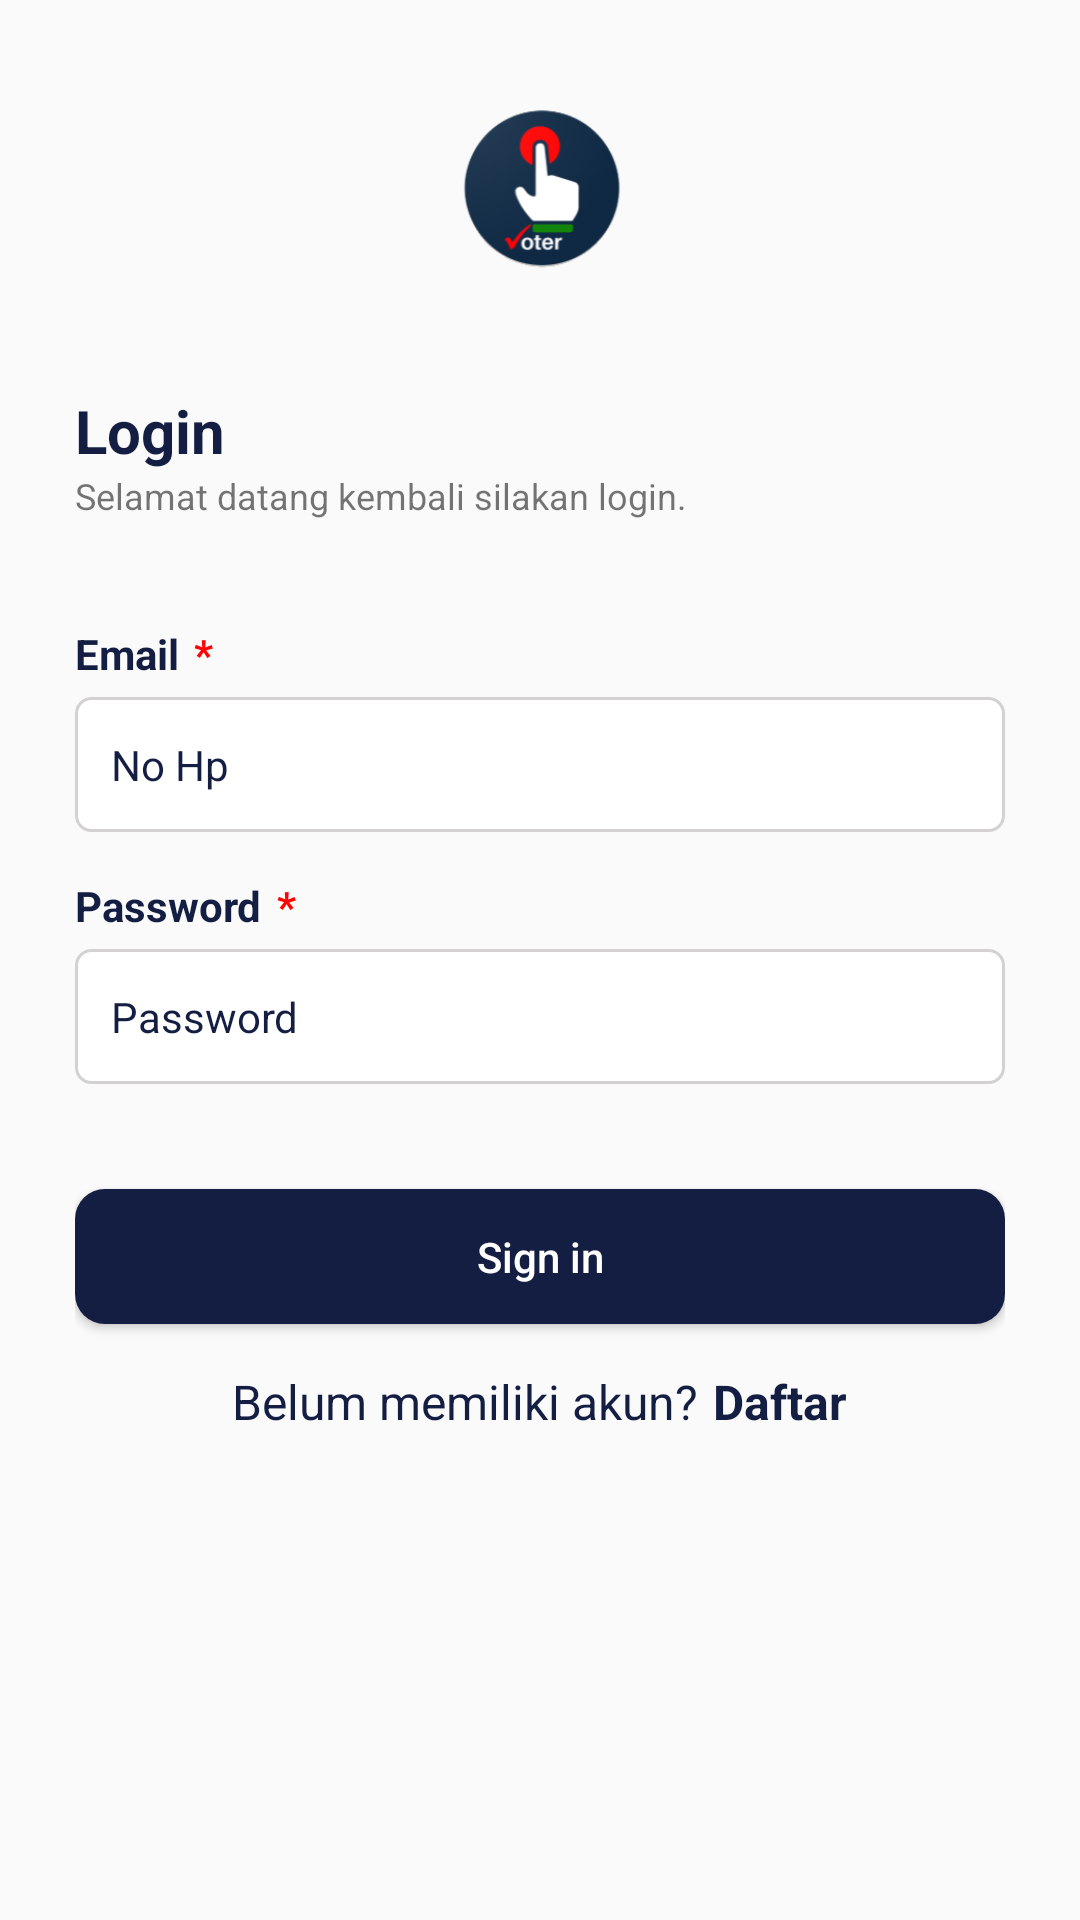

This screen was rendered from an Android layout file. Write that file and the resources it references.
<!-- AndroidManifest.xml: application theme Theme.ChalenggePemilihan -->
<!-- res/layout/activity_login.xml -->
<?xml version="1.0" encoding="utf-8"?>
<LinearLayout
    xmlns:android="http://schemas.android.com/apk/res/android"
    xmlns:app="http://schemas.android.com/apk/res-auto"
    xmlns:tools="http://schemas.android.com/tools"
    android:layout_width="match_parent"
    android:layout_height="match_parent"
    android:padding="25dp"
    android:orientation="vertical"
    tools:context=".LoginActivity">

    <ImageView
        android:layout_width="70dp"
        android:layout_height="70dp"
        android:src="@drawable/logo_outer"
        android:layout_gravity="center"/>

    <TextView
        android:layout_width="wrap_content"
        android:layout_height="wrap_content"
        android:text="Login"
        android:textStyle="bold"
        android:textColor="@color/navy"
        android:layout_marginTop="35dp"
        android:textSize="20sp"/>

    <TextView
        android:layout_width="wrap_content"
        android:layout_height="wrap_content"
        android:text="Selamat datang kembali silakan login."
        android:textSize="12sp"/>


    <LinearLayout
        android:layout_width="match_parent"
        android:layout_height="wrap_content"
        android:orientation="vertical"
        android:layout_marginBottom="35dp"
        android:layout_marginTop="35dp"
        android:layout_gravity="center">

        <LinearLayout
            android:layout_width="wrap_content"
            android:layout_height="wrap_content"
            android:orientation="horizontal"
            android:layout_marginBottom="5dp">

            <TextView
                android:layout_width="wrap_content"
                android:layout_height="wrap_content"
                android:text="Email"
                android:textStyle="bold"
                android:layout_marginRight="5sp"
                android:textColor="@color/navy"/>
            <TextView
                android:layout_width="wrap_content"
                android:layout_height="wrap_content"
                android:text="*"
                android:textStyle="bold"
                android:textColor="@color/red"/>
        </LinearLayout>

        <EditText
            android:id="@+id/inputHp"
            android:paddingStart="12sp"
            android:layout_width="match_parent"
            android:layout_height="45dp"
            android:layout_marginBottom="15dp"
            android:hint="No Hp"
            android:textColorHint="@color/navy"
            android:textSize="14sp"
            android:background="@drawable/bg_primary_gray"/>

        <LinearLayout
            android:layout_width="wrap_content"
            android:layout_height="wrap_content"
            android:orientation="horizontal"
            android:layout_marginBottom="5dp">

            <TextView
                android:layout_width="wrap_content"
                android:layout_height="wrap_content"
                android:text="Password"
                android:textStyle="bold"
                android:layout_marginRight="5sp"
                android:textColor="@color/navy"/>
            <TextView
                android:layout_width="wrap_content"
                android:layout_height="wrap_content"
                android:text="*"
                android:textStyle="bold"
                android:textColor="@color/red"/>
        </LinearLayout>

        <EditText
            android:id="@+id/inputPassword"
            android:layout_width="match_parent"
            android:layout_height="45dp"
            android:paddingStart="12sp"
            android:hint="Password"
            android:textColorHint="@color/navy"
            android:textSize="14sp"
            android:inputType="textPassword"
            android:background="@drawable/bg_primary_gray"/>

    </LinearLayout>

    <Button
        android:id="@+id/btnLogin"
        android:layout_width="match_parent"
        android:layout_height="45dp"
        android:background="@drawable/bg_primary_navy"
        android:text="Sign in"
        android:textAllCaps="false"
        android:textColor="@color/white"
        android:layout_marginBottom="15dp"/>

    <LinearLayout
        android:layout_width="wrap_content"
        android:layout_height="wrap_content"
        android:orientation="horizontal"
        android:layout_gravity="center">

        <TextView
            android:layout_width="wrap_content"
            android:layout_height="wrap_content"
            android:layout_marginEnd="5sp"
            android:text="Belum memiliki akun?"
            android:textSize="16dp"
            android:textColor="@color/navy"/>

        <TextView
            android:id="@+id/btnRegister"
            android:layout_width="wrap_content"
            android:layout_height="wrap_content"
            android:text="Daftar"
            android:textColor="@color/navy"
            android:textSize="16dp"
            android:textStyle="bold"/>
    </LinearLayout>

</LinearLayout>
<!-- resources referenced by this layout -->
<resources>
  <color name="navy">#141E42</color>
  <color name="red">#FF0202</color>
  <color name="white">#FFFFFFFF</color>
  <!-- drawable bg_primary_gray (drawable) -->
  <?xml version="1.0" encoding="utf-8"?>
  <shape
      xmlns:android="http://schemas.android.com/apk/res/android"
      android:shape="rectangle">
  
      <solid android:color="@color/white" />
      <stroke android:width="1dp" android:color="@color/grey"/>
      <corners android:radius="5dp" />
  
  </shape>
  <!-- drawable bg_primary_navy (drawable) -->
  <?xml version="1.0" encoding="utf-8"?>
  <shape xmlns:android="http://schemas.android.com/apk/res/android"
      android:shape="rectangle">
  
      <solid android:color="@color/navy"/>
  
      <stroke android:color="@color/black" />
  
      <corners android:radius="10dp"/>
  
  </shape>
  <!-- drawable logo_outer: png bitmap (drawable, 18293 bytes) -->
  <style name="Theme.ChalenggePemilihan" parent="Theme.AppCompat.Light.NoActionBar">
          
          <item name="colorPrimary">@color/purple_500</item>
          <item name="colorPrimaryVariant">@color/purple_700</item>
          <item name="colorOnPrimary">@color/white</item>
          
          <item name="colorSecondary">@color/teal_200</item>
          <item name="colorSecondaryVariant">@color/teal_700</item>
          <item name="colorOnSecondary">@color/black</item>
          
          <item name="android:statusBarColor">?attr/colorPrimaryVariant</item>
          
      </style>
  <color name="grey">#D3D1D1</color>
  <color name="black">#FF000000</color>
  <color name="purple_500">#FF6200EE</color>
  <color name="purple_700">#FF3700B3</color>
  <color name="teal_200">#FF03DAC5</color>
  <color name="teal_700">#FF018786</color>
</resources>
